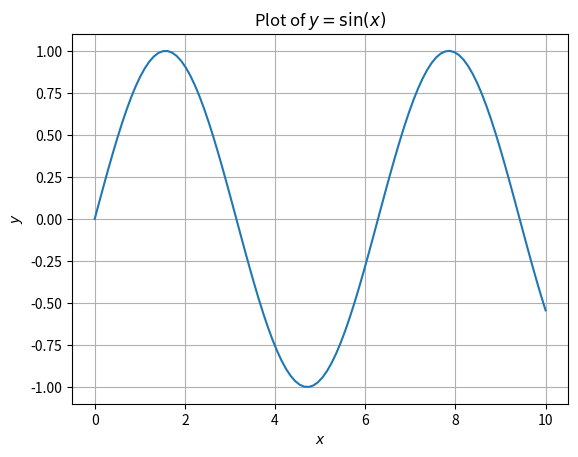

Here is the Python script that generated this plot:
import matplotlib.pyplot as plt
import numpy as np

x = np.linspace(0, 10, 100)
y = np.sin(x)

plt.plot(x, y)
plt.title(r'Plot of $y = \sin(x)$')
plt.xlabel(r'$x$')
plt.ylabel(r'$y$')
plt.grid()
plt.show()
